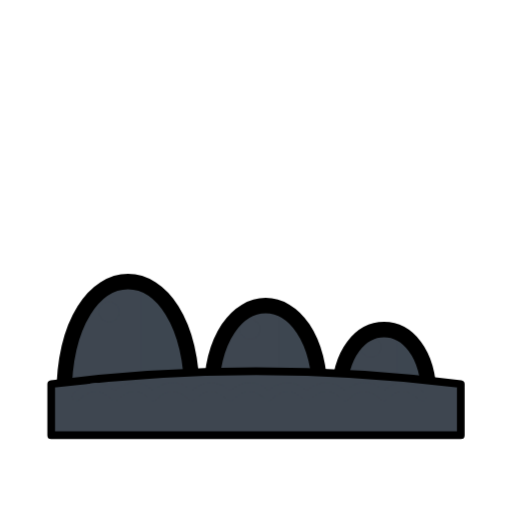
t = 0.00 s
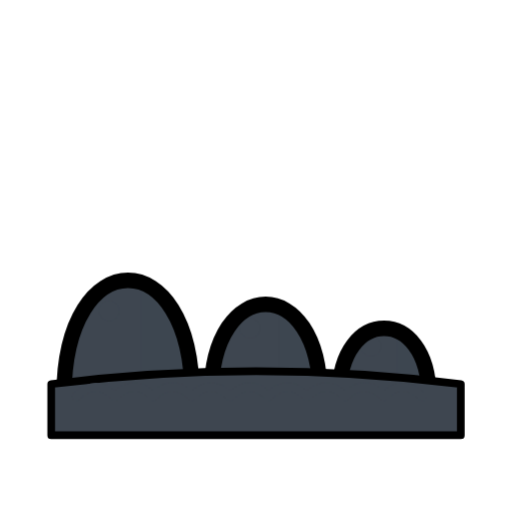
t = 0.40 s
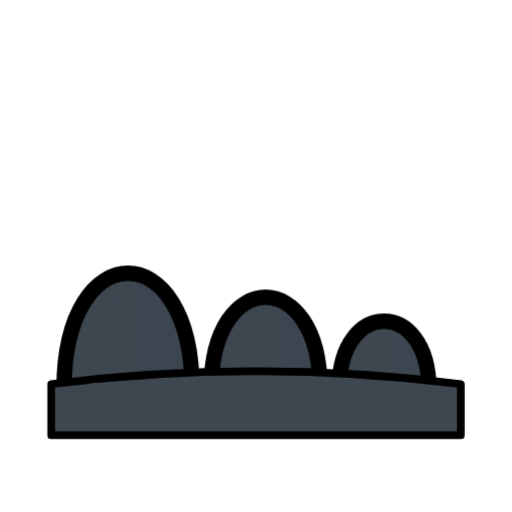
t = 1.20 s
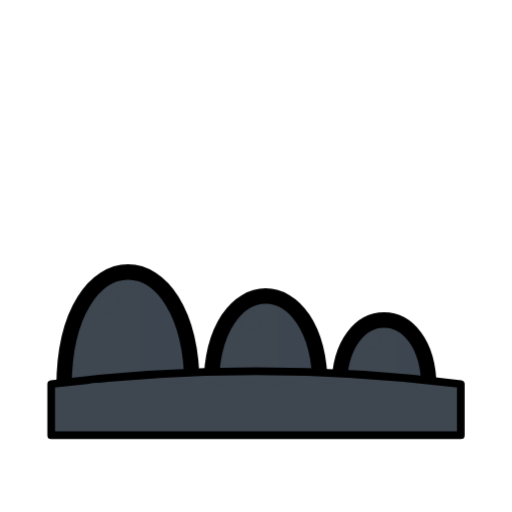
t = 1.60 s
t = 2.00 s: frame unchanged from t = 1.20 s, image omitted
t = 2.80 s: frame unchanged from t = 0.40 s, image omitted

The animated SVG that drew these frames (rendered in a browser with its animation timeline set to each time). Animation: 1 CSS @keyframes rule; one cycle of 3.20 s, repeats indefinitely.

<svg xmlns="http://www.w3.org/2000/svg" id="cryptids-ness-hump-wave-root" viewBox="0 0 80 80" role="img" aria-label="Humps in the Waves / 驼峰波浪" stroke-linecap="round" stroke-linejoin="round"><title>Humps in the Waves / 驼峰波浪</title><desc>Three teal humps of decreasing size breaking the water. / 三个由大到小的青绿驼峰露出水面。</desc><style>#cryptids-ness-hump-wave-root,#cryptids-ness-hump-wave-root g{animation-play-state:inherit}.cryptids-ness-hump-wave-motion{animation:cryptids-ness-hump-wave-float 3.2s ease-in-out infinite;animation-play-state:inherit;transform-box:view-box;transform-origin:40px 50px}@keyframes cryptids-ness-hump-wave-float{0%,100%{transform:translateY(0)}50%{transform:translateY(-1.5px)}}@media (prefers-reduced-motion:reduce){.cryptids-ness-hump-wave-motion{animation:none!important;transform:none!important}}</style><defs><path id="cryptids-ness-hump-wave-1" d="M10 62 C10 38 30 38 30 62Z"/><clipPath id="cryptids-ness-hump-wave-1c"><use href="#cryptids-ness-hump-wave-1"/></clipPath><path id="cryptids-ness-hump-wave-2" d="M33 62 C33 43 50 43 50 62Z"/><clipPath id="cryptids-ness-hump-wave-2c"><use href="#cryptids-ness-hump-wave-2"/></clipPath><path id="cryptids-ness-hump-wave-3" d="M53 62 C53 48 67 48 67 62Z"/><clipPath id="cryptids-ness-hump-wave-3c"><use href="#cryptids-ness-hump-wave-3"/></clipPath></defs><g class="cryptids-ness-hump-wave-motion"><use href="#cryptids-ness-hump-wave-1" fill="#3E4650"/><g clip-path="url(#cryptids-ness-hump-wave-1c)"><path d="M22.0 0 H80 V80 H22.0Z" fill="#3E4650" opacity="0.4"/><circle cx="17" cy="48.8" r="1.6" fill="#3E4650"/></g><use href="#cryptids-ness-hump-wave-1" fill="none" stroke="currentColor" stroke-width="2.4"/><use href="#cryptids-ness-hump-wave-2" fill="#3E4650"/><g clip-path="url(#cryptids-ness-hump-wave-2c)"><path d="M43.5 0 H80 V80 H43.5Z" fill="#3E4650" opacity="0.4"/><circle cx="39" cy="51.5" r="1.6" fill="#3E4650"/></g><use href="#cryptids-ness-hump-wave-2" fill="none" stroke="currentColor" stroke-width="2.4"/><use href="#cryptids-ness-hump-wave-3" fill="#3E4650"/><g clip-path="url(#cryptids-ness-hump-wave-3c)"><path d="M62.0 0 H80 V80 H62.0Z" fill="#3E4650" opacity="0.4"/><circle cx="57.9" cy="54.3" r="1.6" fill="#3E4650"/></g><use href="#cryptids-ness-hump-wave-3" fill="none" stroke="currentColor" stroke-width="2.4"/></g><path d="M8 60 Q40.0 56 72 60 V68 H8Z" fill="#3E4650" stroke="currentColor" stroke-width="1.2"/><path d="M12 62 q3 -3 6 0 q3 -3 6 0 q3 -3 6 0 q3 -3 6 0 q3 -3 6 0 q3 -3 6 0 q3 -3 6 0 q3 -3 6 0 q3 -3 6 0" fill="none" stroke="#3E4650" stroke-width="1.4"/></svg>
